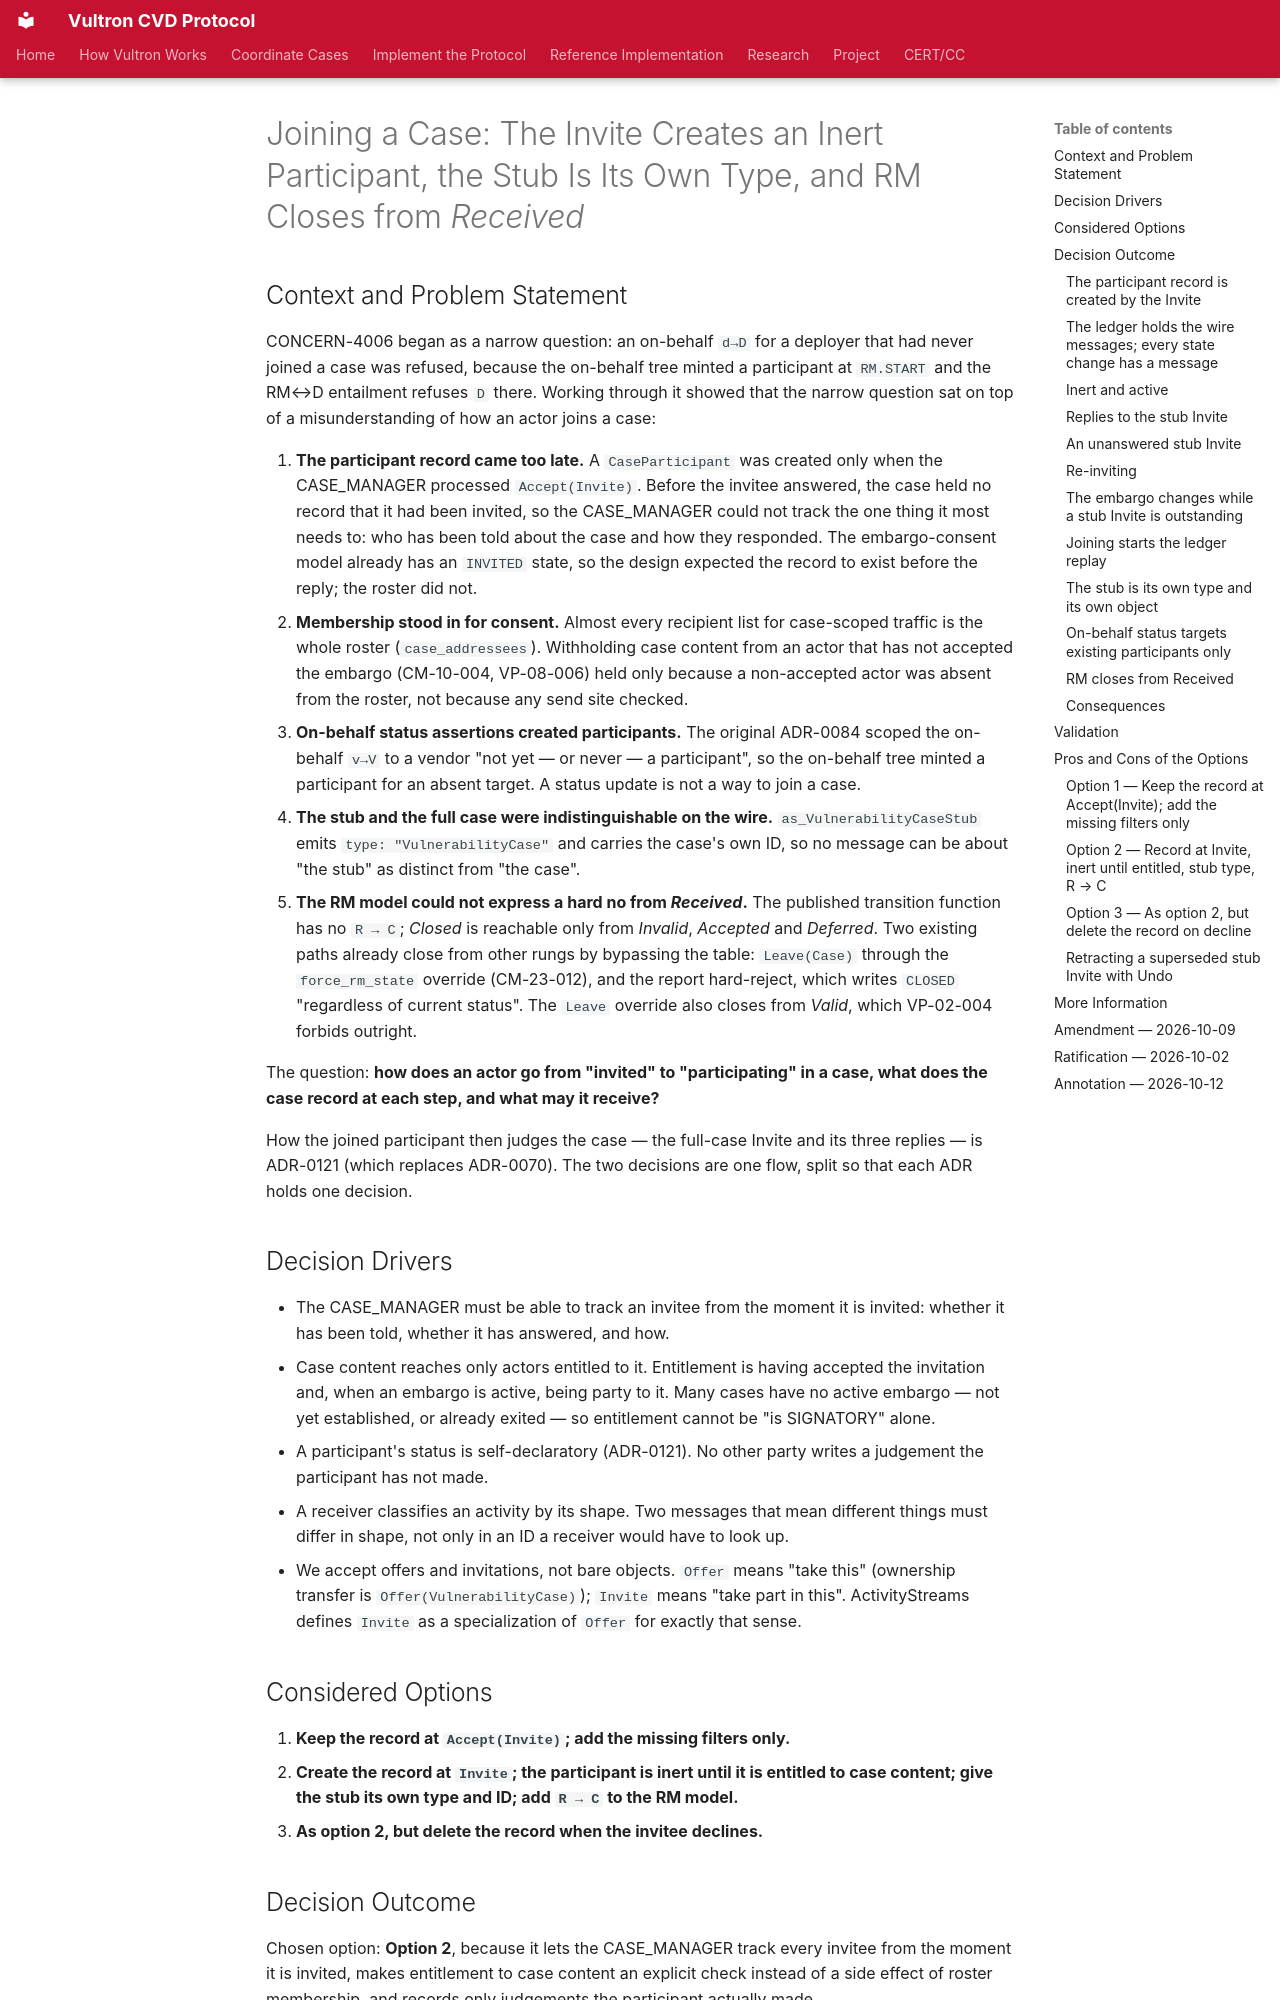

repository: CERTCC/Vultron · page: adr/0114-joining-a-case-stub-invite-inert-participant/index.html · generator: mkdocs

---
status: accepted
date: 2026-10-01
created: 2026-10-01
updated: 2026-10-09
revision: 2
deciders: Allen D. Householder
consulted: >-
  Claude Opus 5.5; CONCERN-4006; ADR-0070 and ADR-0084 (both superseded by ADR-0121), ADR-0093;
  specs/case-management.yaml CM-10, CM-11, CM-23;
  specs/participant-role-management.yaml PRM-06;
  specs/sync-ledger-replication.yaml SYNC-10, SYNC-14, SYNC-15;
  docs/topics/process_models/rm/formal_model.md
informed: []
partially_superseded_by:
  - 0172-an-active-participant-is-not-closed.md
  - 0205-invites-use-as2s-slots-and-the-stub-is-the-cases-preview.md
stakeholder_type: [project-contributor]
---

# Joining a Case: The Invite Creates an Inert Participant, the Stub Is Its Own Type, and RM Closes from *Received*

## Context and Problem Statement

CONCERN-4006 began as a narrow question: an on-behalf `d→D` for a deployer that
had never joined a case was refused, because the on-behalf tree minted a
participant at `RM.START` and the RM↔D entailment refuses `D` there. Working
through it showed that the narrow question sat on top of a misunderstanding of
how an actor joins a case:

1. **The participant record came too late.** A `CaseParticipant` was created
   only when the CASE_MANAGER processed `Accept(Invite)`. Before the invitee
   answered, the case held no record that it had been invited, so the
   CASE_MANAGER could not track the one thing it most needs to: who has been
   told about the case and how they responded. The embargo-consent model
   already has an `INVITED` state, so the design expected the record to exist
   before the reply; the roster did not.
2. **Membership stood in for consent.** Almost every recipient list for
   case-scoped traffic is the whole roster (`case_addressees`). Withholding case
   content from an actor that has not accepted the embargo (CM-10-004, VP-08-006)
   held only because a non-accepted actor was absent from the roster, not
   because any send site checked.
3. **On-behalf status assertions created participants.** The original ADR-0084 scoped the
   on-behalf `v→V` to a vendor "not yet — or never — a participant", so the
   on-behalf tree minted a participant for an absent target. A status update is
   not a way to join a case.
4. **The stub and the full case were indistinguishable on the wire.**
   `as_VulnerabilityCaseStub` emits `type: "VulnerabilityCase"` and carries the
   case's own ID, so no message can be about "the stub" as distinct from "the
   case".
5. **The RM model could not express a hard no from *Received*.** The published
   transition function has no `R → C`; *Closed* is reachable only from
   *Invalid*, *Accepted* and *Deferred*. Two existing paths already close from
   other rungs by bypassing the table: `Leave(Case)` through the
   `force_rm_state` override (CM-23-012), and the report hard-reject, which
   writes `CLOSED` "regardless of current status". The `Leave` override also
   closes from *Valid*, which VP-02-004 forbids outright.

The question: **how does an actor go from "invited" to "participating" in a
case, what does the case record at each step, and what may it receive?**

How the joined participant then judges the case — the full-case Invite and its
three replies — is ADR-0121 (which replaces ADR-0070). The two decisions are one flow, split so that each
ADR holds one decision.

## Decision Drivers

- The CASE_MANAGER must be able to track an invitee from the moment it is
  invited: whether it has been told, whether it has answered, and how.
- Case content reaches only actors entitled to it. Entitlement is having
  accepted the invitation and, when an embargo is active, being party to it.
  Many cases have no active embargo — not yet established, or already exited —
  so entitlement cannot be "is SIGNATORY" alone.
- A participant's status is self-declaratory (ADR-0121). No other party writes
  a judgement the participant has not made.
- A receiver classifies an activity by its shape. Two messages that mean
  different things must differ in shape, not only in an ID a receiver would
  have to look up.
- We accept offers and invitations, not bare objects. `Offer` means "take
  this" (ownership transfer is `Offer(VulnerabilityCase)`); `Invite` means
  "take part in this". ActivityStreams defines `Invite` as a specialization of
  `Offer` for exactly that sense.
